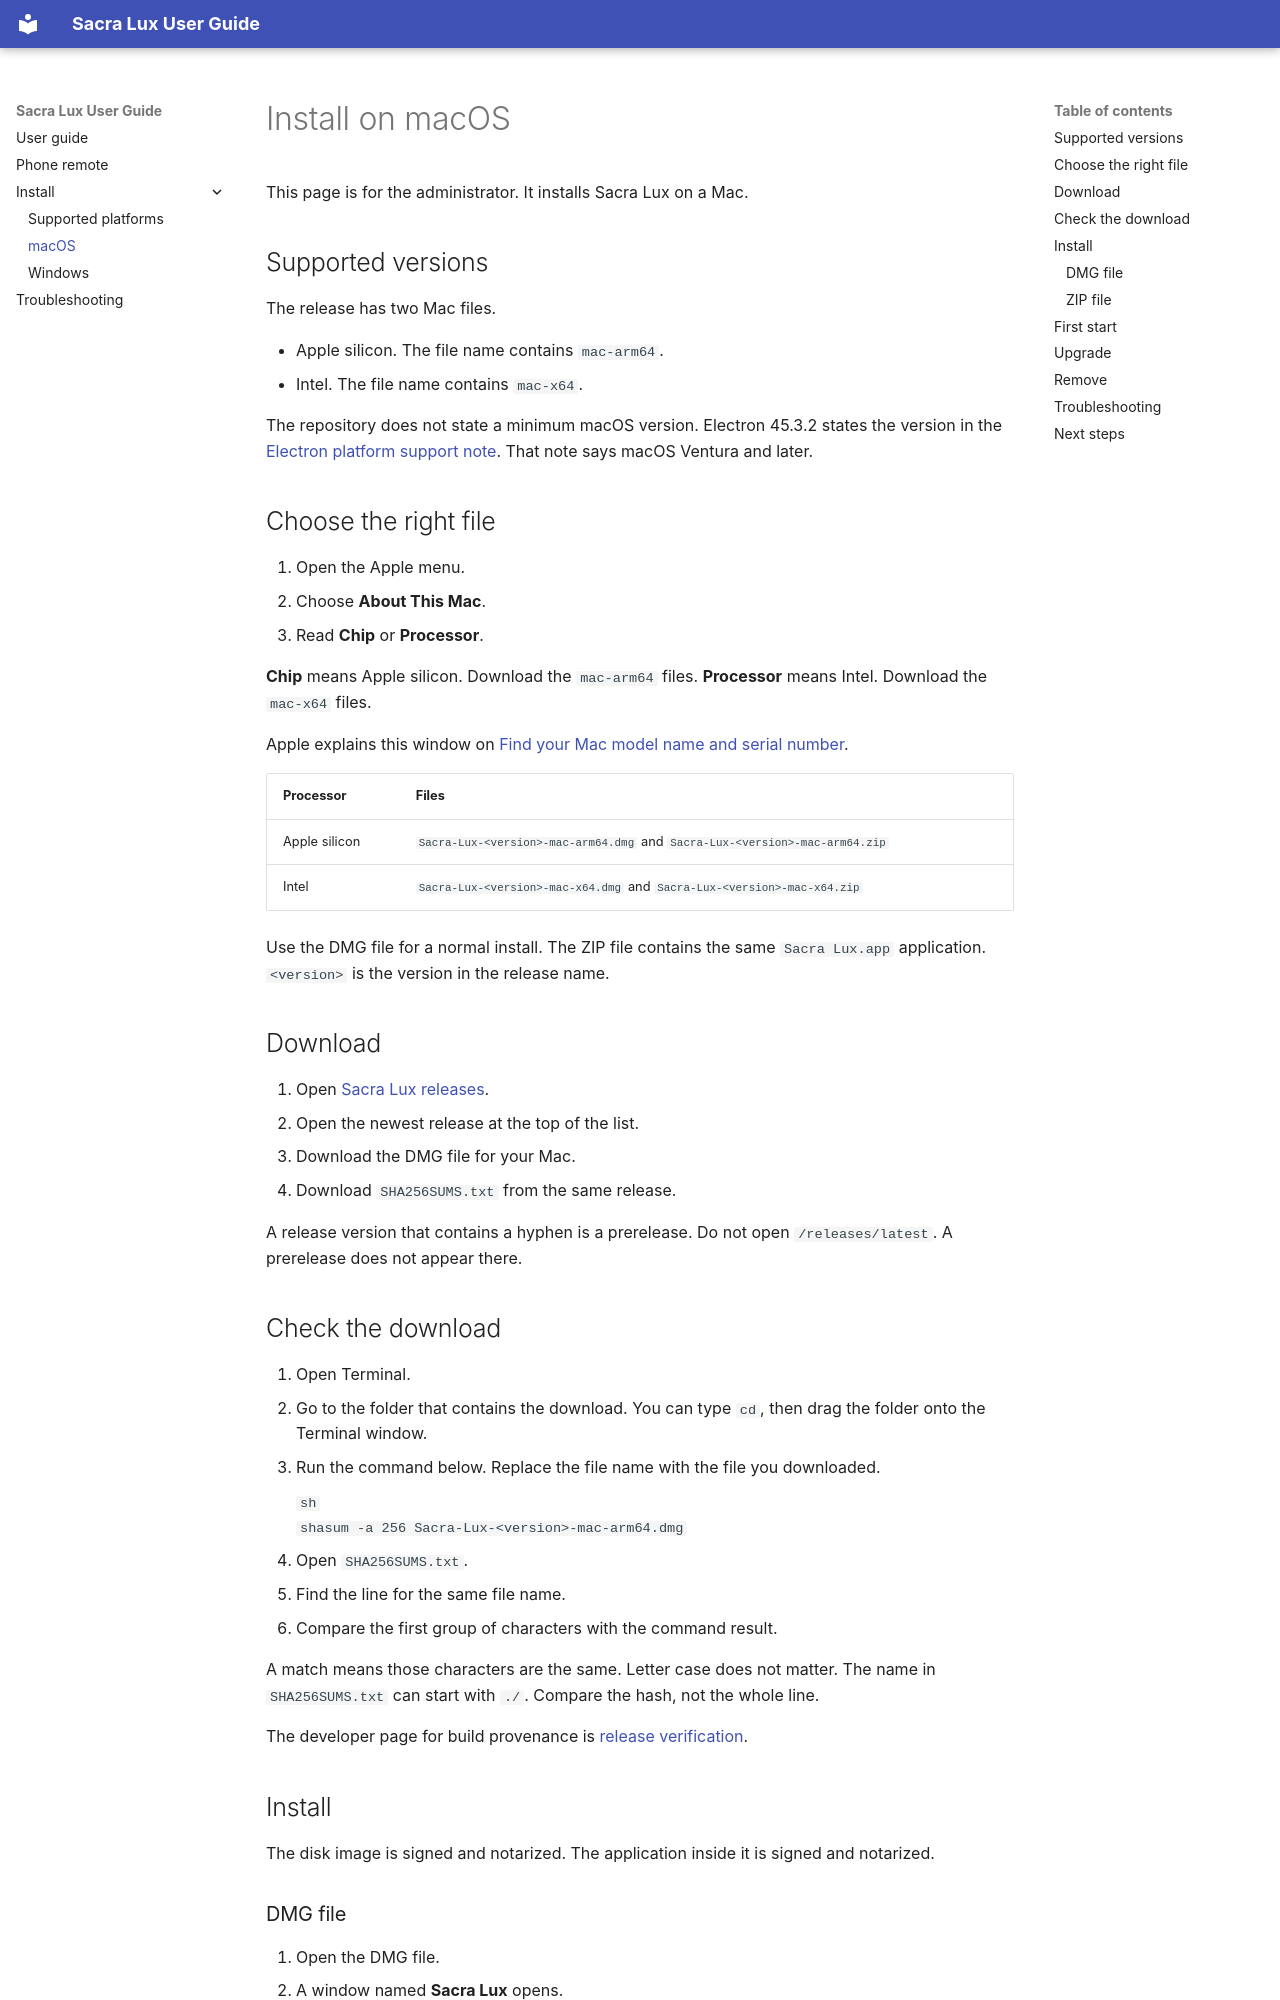

repository: Saint-Therese-Of-Lisieux-Parish/sacra_lux · page: install-macos/index.html · generator: mkdocs

# Install on macOS

This page is for the administrator.
It installs Sacra Lux on a Mac.

## Supported versions

The release has two Mac files.

- Apple silicon. The file name contains `mac-arm64`.
- Intel. The file name contains `mac-x64`.

The repository does not state a minimum macOS version.
Electron 45.3.2 states the version in the [Electron platform support note](https://github.com/electron/electron/blob/v45.3.2/README.md#platform-support).
That note says macOS Ventura and later.

## Choose the right file

1. Open the Apple menu.
2. Choose **About This Mac**.
3. Read **Chip** or **Processor**.

**Chip** means Apple silicon. Download the `mac-arm64` files.
**Processor** means Intel. Download the `mac-x64` files.

Apple explains this window on [Find your Mac model name and serial number](https://support.apple.com/en-us/102767).

| Processor | Files |
| --- | --- |
| Apple silicon | `Sacra-Lux-<version>-mac-arm64.dmg` and `Sacra-Lux-<version>-mac-arm64.zip` |
| Intel | `Sacra-Lux-<version>-mac-x64.dmg` and `Sacra-Lux-<version>-mac-x64.zip` |

Use the DMG file for a normal install.
The ZIP file contains the same `Sacra Lux.app` application.
`<version>` is the version in the release name.

## Download

1. Open [Sacra Lux releases](https://github.com/Saint-Therese-Of-Lisieux-Parish/sacra_lux/releases).
2. Open the newest release at the top of the list.
3. Download the DMG file for your Mac.
4. Download `SHA256SUMS.txt` from the same release.

A release version that contains a hyphen is a prerelease.
Do not open `/releases/latest`. A prerelease does not appear there.

## Check the download

1. Open Terminal.
2. Go to the folder that contains the download. You can type `cd`, then drag the folder onto the Terminal window.
3. Run the command below. Replace the file name with the file you downloaded.

    ```sh
    shasum -a 256 Sacra-Lux-<version>-mac-arm64.dmg
    ```

4. Open `SHA256SUMS.txt`.
5. Find the line for the same file name.
6. Compare the first group of characters with the command result.

A match means those characters are the same.
Letter case does not matter.
The name in `SHA256SUMS.txt` can start with `./`.
Compare the hash, not the whole line.

The developer page for build provenance is [release verification](https://github.com/Saint-Therese-Of-Lisieux-Parish/sacra_lux/blob/master/docs/release-verification.md).

## Install

The disk image is signed and notarized.
The application inside it is signed and notarized.

### DMG file

1. Open the DMG file.
2. A window named **Sacra Lux** opens.
3. Drag **Sacra Lux** onto **Applications**.
4. Eject the disk image.
5. Open **Sacra Lux** from the Applications folder.
